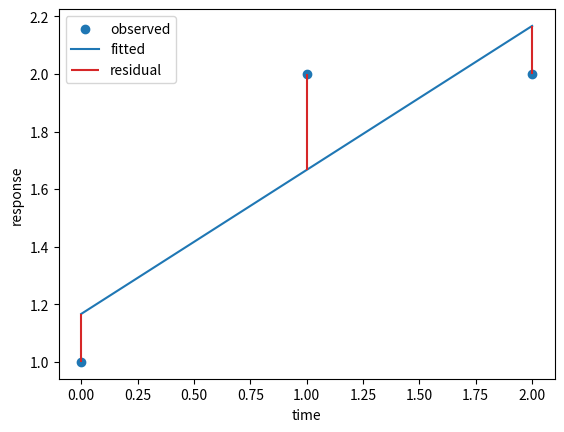
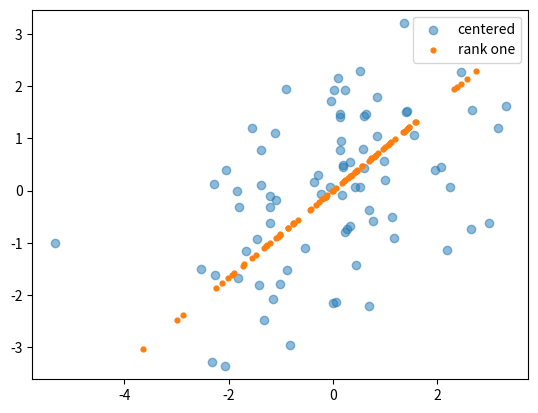

These figures' Python source, in order:
import numpy as np
import matplotlib.pyplot as plt
np.set_printoptions(precision=6, suppress=True)
X = np.array([[1., 0.], [1., 1.], [1., 2.]])
y = np.array([1., 2., 2.])
beta = np.linalg.lstsq(X, y, rcond=None)[0]
fitted = X @ beta
residual = y - fitted
print('系数、拟合、残差：', beta, fitted, residual, sep='\n')
print('残差内积：', X.T @ residual)

fig, ax = plt.subplots()
ax.scatter(X[:, 1], y, label='observed')
ax.plot(X[:, 1], fitted, label='fitted')
ax.vlines(X[:, 1], y, fitted, color='tab:red', label='residual')
ax.set(xlabel='time', ylabel='response'); ax.legend(); plt.show()
print('与解析系数的差：', beta - np.array([7/6, 1/2]))

Q, R = np.linalg.qr(X, mode='reduced')
beta_qr = np.linalg.solve(R, Q.T @ y)
U, singular, Vt = np.linalg.svd(X, full_matrices=False)
beta_svd = Vt.T @ ((U.T @ y) / singular)
rank_one = singular[0] * np.outer(U[:, 0], Vt[0])
print('Q, R：', Q, R, sep='\n')
print('QR / SVD 系数：', beta_qr, beta_svd)
print('奇异值：', singular)
print('秩一误差与第二奇异值：', np.linalg.norm(X-rank_one, 2), singular[1])
beta_normal = np.linalg.solve(X.T @ X, X.T @ y)
beta_pinv = np.linalg.pinv(X) @ y
print("正规方程 / 伪逆：", beta_normal, beta_pinv)

rng = np.random.default_rng(2026)
population = np.array([[2., 1.], [1., 2.]])
train = rng.multivariate_normal([0, 0], population, size=80)
center = train.mean(axis=0)
Z = train - center
S = Z.T @ Z / (len(Z)-1)
eigenvalues, directions = np.linalg.eigh(S)
order = np.argsort(eigenvalues)[::-1]
eigenvalues, directions = eigenvalues[order], directions[:, order]
scores = Z @ directions
reconstructed = np.outer(scores[:, 0], directions[:, 0])
white = scores / np.sqrt(eigenvalues)
new = rng.multivariate_normal([0, 0], population, size=2000)
white_new = ((new-center) @ directions) / np.sqrt(eigenvalues)
print('解释比例：', eigenvalues / eigenvalues.sum())
print('舍弃方向的样本平方误差：', np.sum((Z-reconstructed)**2)/(len(Z)-1))
print('训练样本白化协方差：', np.cov(white, rowvar=False))
print('新样本白化协方差：', np.cov(white_new, rowvar=False))
fig, ax = plt.subplots()
ax.scatter(Z[:, 0], Z[:, 1], alpha=.5, label='centered')
ax.scatter(reconstructed[:, 0], reconstructed[:, 1], s=12, label='rank one')
ax.axis('equal'); ax.legend(); plt.show()

D = np.diag([1., 1e-6])
b = np.array([1., 0.])
db = np.array([0., 1e-6])
exact = np.linalg.solve(D, b)
changed = np.linalg.solve(D, b+db)
print('输入相对变化：', np.linalg.norm(db)/np.linalg.norm(b))
print('解相对变化：', np.linalg.norm(changed-exact)/np.linalg.norm(exact))
print('条件数：', np.linalg.cond(D))

duplicate = np.column_stack([np.ones(3), np.ones(3)])
minimum = np.linalg.lstsq(duplicate, y, rcond=None)[0]
alternative = minimum + np.array([1., -1.])
small_only = singular[1] * np.outer(U[:, 1], Vt[1])
print('两个系数：', minimum, alternative)
print('拟合差：', duplicate @ (minimum-alternative))
print('只保留较小项的误差：', np.linalg.norm(X-small_only, 2))
db_first = np.array([1e-6, 0.])
print('第一方向放大：', np.linalg.norm(np.linalg.solve(D, db_first))/np.linalg.norm(db_first))
